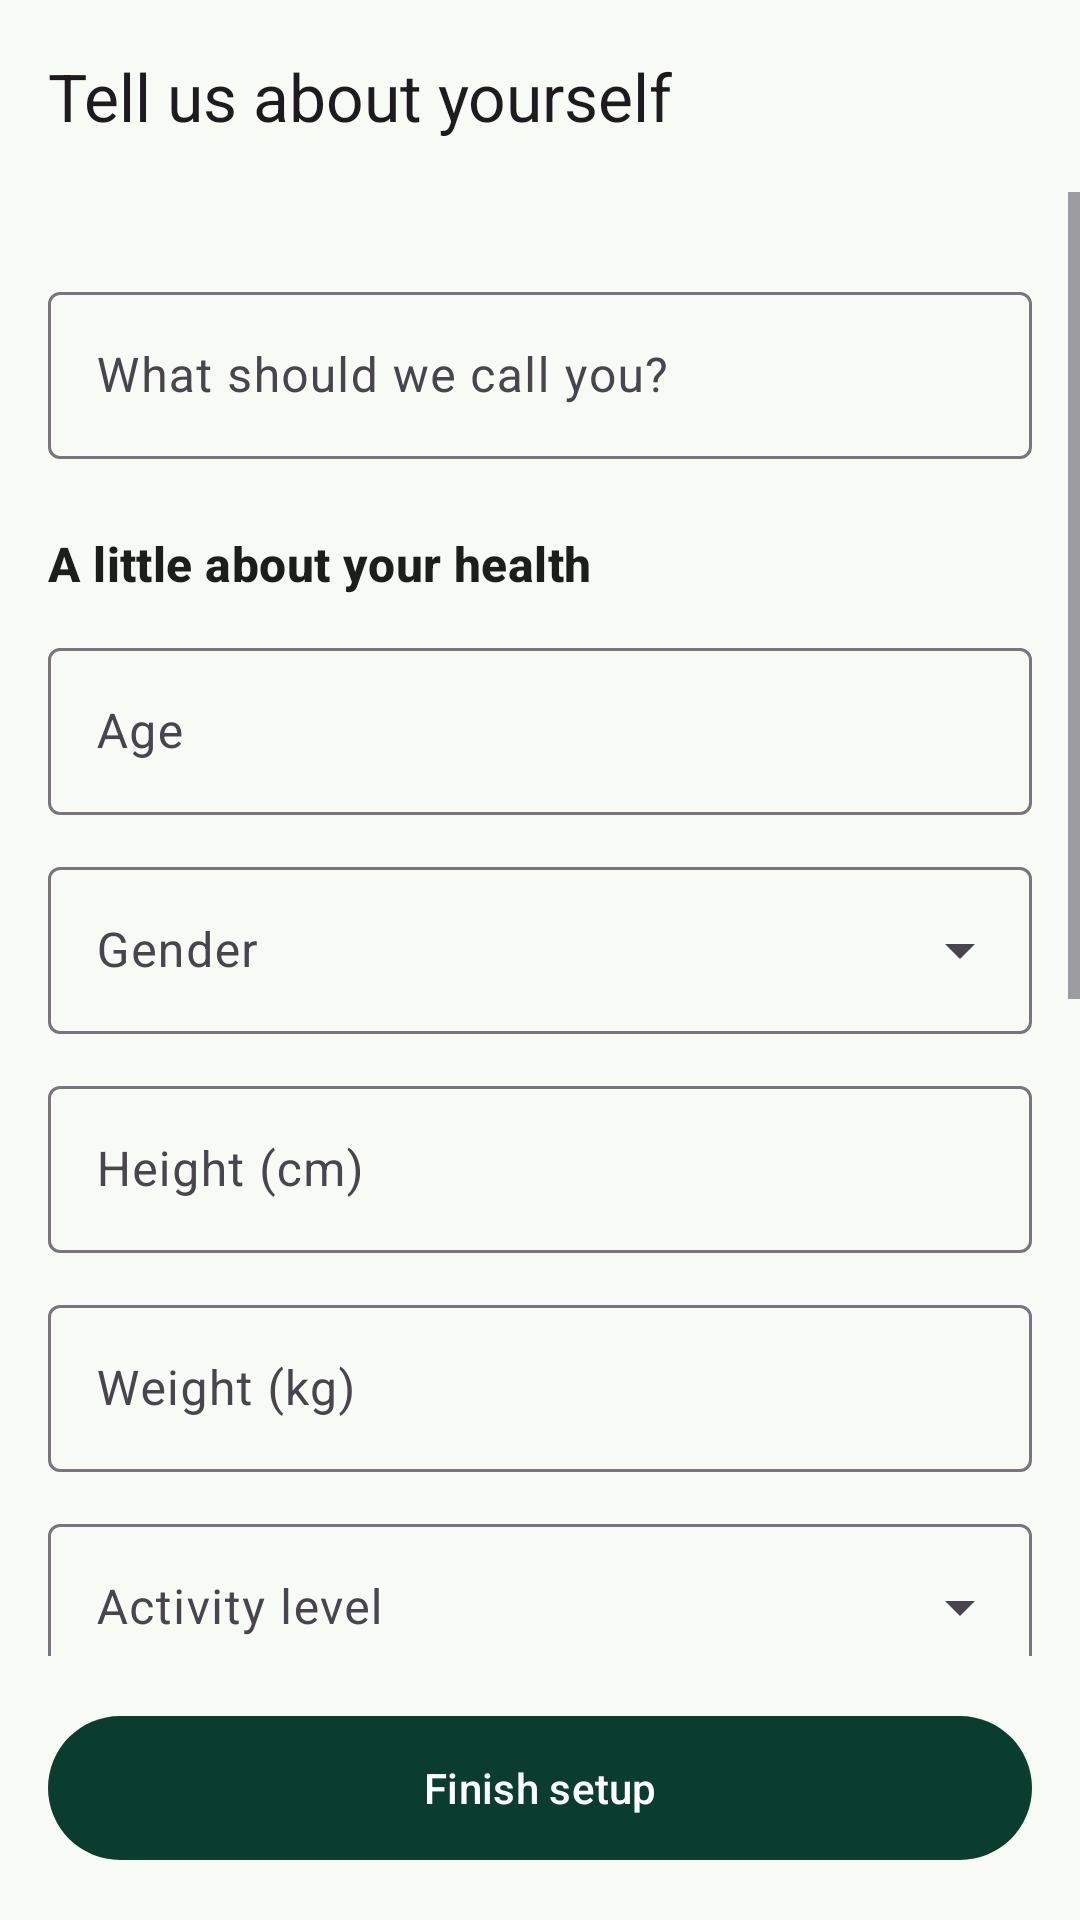

This screen was rendered from an Android layout file. Write that file and the resources it references.
<!-- AndroidManifest.xml: application theme Theme.SpoonSage -->
<!-- res/layout/fragment_profile_setup.xml -->
<?xml version="1.0" encoding="utf-8"?>
<LinearLayout xmlns:android="http://schemas.android.com/apk/res/android"
    xmlns:app="http://schemas.android.com/apk/res-auto"
    android:layout_width="match_parent"
    android:layout_height="match_parent"
    android:orientation="vertical">

    <com.google.android.material.appbar.MaterialToolbar
        android:id="@+id/toolbar"
        android:layout_width="match_parent"
        android:layout_height="?attr/actionBarSize"
        app:title="@string/tell_us_about_yourself" />

    <ScrollView
        android:layout_width="match_parent"
        android:layout_height="0dp"
        android:layout_weight="1">

        <LinearLayout
            android:layout_width="match_parent"
            android:layout_height="wrap_content"
            android:orientation="vertical"
            android:padding="@dimen/screen_padding">

            <com.google.android.material.textfield.TextInputLayout
                android:id="@+id/til_name"
                style="@style/Widget.Material3.TextInputLayout.OutlinedBox"
                android:layout_width="match_parent"
                android:layout_height="wrap_content"
                android:layout_marginTop="12dp"
                android:hint="@string/what_to_call_you">

                <com.google.android.material.textfield.TextInputEditText
                    android:layout_width="match_parent"
                    android:layout_height="wrap_content"
                    android:inputType="textPersonName|textCapWords"
                    android:maxLines="1" />
            </com.google.android.material.textfield.TextInputLayout>

            <TextView
                style="@style/TextSection"
                android:layout_width="match_parent"
                android:layout_height="wrap_content"
                android:layout_marginTop="24dp"
                android:text="@string/health_info" />

            <com.google.android.material.textfield.TextInputLayout
                android:id="@+id/til_age"
                style="@style/Widget.Material3.TextInputLayout.OutlinedBox"
                android:layout_width="match_parent"
                android:layout_height="wrap_content"
                android:layout_marginTop="12dp"
                android:hint="@string/age">

                <com.google.android.material.textfield.TextInputEditText
                    android:layout_width="match_parent"
                    android:layout_height="wrap_content"
                    android:inputType="number"
                    android:maxLines="1" />
            </com.google.android.material.textfield.TextInputLayout>

            <com.google.android.material.textfield.TextInputLayout
                android:id="@+id/til_gender"
                style="@style/Widget.Material3.TextInputLayout.OutlinedBox.ExposedDropdownMenu"
                android:layout_width="match_parent"
                android:layout_height="wrap_content"
                android:layout_marginTop="12dp"
                android:hint="@string/gender">

                <com.google.android.material.textfield.MaterialAutoCompleteTextView
                    android:layout_width="match_parent"
                    android:layout_height="wrap_content"
                    android:inputType="none" />
            </com.google.android.material.textfield.TextInputLayout>

            <com.google.android.material.textfield.TextInputLayout
                android:id="@+id/til_height"
                style="@style/Widget.Material3.TextInputLayout.OutlinedBox"
                android:layout_width="match_parent"
                android:layout_height="wrap_content"
                android:layout_marginTop="12dp"
                android:hint="@string/height_cm">

                <com.google.android.material.textfield.TextInputEditText
                    android:layout_width="match_parent"
                    android:layout_height="wrap_content"
                    android:inputType="numberDecimal"
                    android:maxLines="1" />
            </com.google.android.material.textfield.TextInputLayout>

            <com.google.android.material.textfield.TextInputLayout
                android:id="@+id/til_weight"
                style="@style/Widget.Material3.TextInputLayout.OutlinedBox"
                android:layout_width="match_parent"
                android:layout_height="wrap_content"
                android:layout_marginTop="12dp"
                android:hint="@string/weight_kg">

                <com.google.android.material.textfield.TextInputEditText
                    android:layout_width="match_parent"
                    android:layout_height="wrap_content"
                    android:inputType="numberDecimal"
                    android:maxLines="1" />
            </com.google.android.material.textfield.TextInputLayout>

            <com.google.android.material.textfield.TextInputLayout
                android:id="@+id/til_activity"
                style="@style/Widget.Material3.TextInputLayout.OutlinedBox.ExposedDropdownMenu"
                android:layout_width="match_parent"
                android:layout_height="wrap_content"
                android:layout_marginTop="12dp"
                android:hint="@string/activity_level">

                <com.google.android.material.textfield.MaterialAutoCompleteTextView
                    android:layout_width="match_parent"
                    android:layout_height="wrap_content"
                    android:inputType="none" />
            </com.google.android.material.textfield.TextInputLayout>

            <TextView
                style="@style/TextSection"
                android:layout_width="match_parent"
                android:layout_height="wrap_content"
                android:layout_marginTop="24dp"
                android:text="@string/whats_your_goal" />

            <com.google.android.material.textfield.TextInputLayout
                android:id="@+id/til_goal"
                style="@style/Widget.Material3.TextInputLayout.OutlinedBox.ExposedDropdownMenu"
                android:layout_width="match_parent"
                android:layout_height="wrap_content"
                android:layout_marginTop="12dp"
                android:hint="@string/goal">

                <com.google.android.material.textfield.MaterialAutoCompleteTextView
                    android:layout_width="match_parent"
                    android:layout_height="wrap_content"
                    android:inputType="none" />
            </com.google.android.material.textfield.TextInputLayout>

            <com.google.android.material.textfield.TextInputLayout
                android:id="@+id/til_target_weight"
                style="@style/Widget.Material3.TextInputLayout.OutlinedBox"
                android:layout_width="match_parent"
                android:layout_height="wrap_content"
                android:layout_marginTop="12dp"
                android:hint="@string/target_weight_optional">

                <com.google.android.material.textfield.TextInputEditText
                    android:layout_width="match_parent"
                    android:layout_height="wrap_content"
                    android:inputType="numberDecimal"
                    android:maxLines="1" />
            </com.google.android.material.textfield.TextInputLayout>

            <TextView
                style="@style/TextSection"
                android:layout_width="match_parent"
                android:layout_height="wrap_content"
                android:layout_marginTop="24dp"
                android:text="@string/dietary_preferences" />

            <TextView
                style="@style/TextHint"
                android:layout_width="match_parent"
                android:layout_height="wrap_content"
                android:text="@string/diet_hint" />

            <com.google.android.material.textfield.TextInputLayout
                android:id="@+id/til_diet"
                style="@style/Widget.Material3.TextInputLayout.OutlinedBox.ExposedDropdownMenu"
                android:layout_width="match_parent"
                android:layout_height="wrap_content"
                android:layout_marginTop="12dp"
                android:hint="@string/diet">

                <com.google.android.material.textfield.MaterialAutoCompleteTextView
                    android:layout_width="match_parent"
                    android:layout_height="wrap_content"
                    android:inputType="none" />
            </com.google.android.material.textfield.TextInputLayout>

            <TextView
                style="@style/TextBody"
                android:layout_width="match_parent"
                android:layout_height="wrap_content"
                android:layout_marginTop="16dp"
                android:text="@string/avoid_ingredients" />

            <com.google.android.material.chip.ChipGroup
                android:id="@+id/chips_dislikes"
                android:layout_width="match_parent"
                android:layout_height="wrap_content"
                android:layout_marginTop="8dp" />
        </LinearLayout>
    </ScrollView>

    <com.google.android.material.button.MaterialButton
        android:id="@+id/btn_finish"
        android:layout_width="match_parent"
        android:layout_height="56dp"
        android:layout_margin="@dimen/screen_padding"
        android:text="@string/finish_setup" />
</LinearLayout>
<!-- resources referenced by this layout -->
<resources>
  <dimen name="screen_padding">16dp</dimen>
  <string name="activity_level">Activity level</string>
  <string name="age">Age</string>
  <string name="avoid_ingredients">Avoid these ingredients</string>
  <string name="diet">Diet</string>
  <string name="diet_hint">Pick your diet and anything you\'d like recipes to avoid.</string>
  <string name="dietary_preferences">Dietary preferences</string>
  <string name="finish_setup">Finish setup</string>
  <string name="gender">Gender</string>
  <string name="goal">Goal</string>
  <string name="health_info">A little about your health</string>
  <string name="height_cm">Height (cm)</string>
  <string name="target_weight_optional">Target weight (kg, optional)</string>
  <string name="tell_us_about_yourself">Tell us about yourself</string>
  <string name="weight_kg">Weight (kg)</string>
  <string name="what_to_call_you">What should we call you?</string>
  <string name="whats_your_goal">What\'s your goal?</string>
  <style name="TextBody" parent="TextAppearance.Material3.BodyMedium">
          <item name="android:textColor">@color/text_primary</item>
      </style>
  <style name="TextHint" parent="TextAppearance.Material3.BodySmall">
          <item name="android:textColor">@color/text_secondary</item>
      </style>
  <style name="TextSection" parent="TextAppearance.Material3.TitleMedium">
          <item name="android:textColor">@color/text_primary</item>
          <item name="android:textStyle">bold</item>
      </style>
  <style name="Theme.SpoonSage" parent="Theme.Material3.DayNight.NoActionBar">
          <item name="colorPrimary">@color/sage_dark</item>
          <item name="colorOnPrimary">@color/white</item>
          <item name="colorPrimaryContainer">@color/sage_light</item>
          <item name="colorSecondary">@color/sage_green</item>
          <item name="colorOnSecondary">@color/white</item>
          <item name="colorTertiary">@color/carrot</item>
          <item name="android:colorBackground">@color/screen_bg</item>
          <item name="android:statusBarColor">@color/sage_dark</item>
          <item name="android:windowLightStatusBar">false</item>
      </style>
  <color name="text_primary">#1B1F1C</color>
  <color name="text_secondary">#5E6B63</color>
  <color name="sage_dark">#0B3D2E</color>
  <color name="white">#FFFFFF</color>
  <color name="sage_light">#E8F3E0</color>
  <color name="sage_green">#5AA02C</color>
  <color name="carrot">#F28C28</color>
  <color name="screen_bg">#F7FAF5</color>
</resources>
